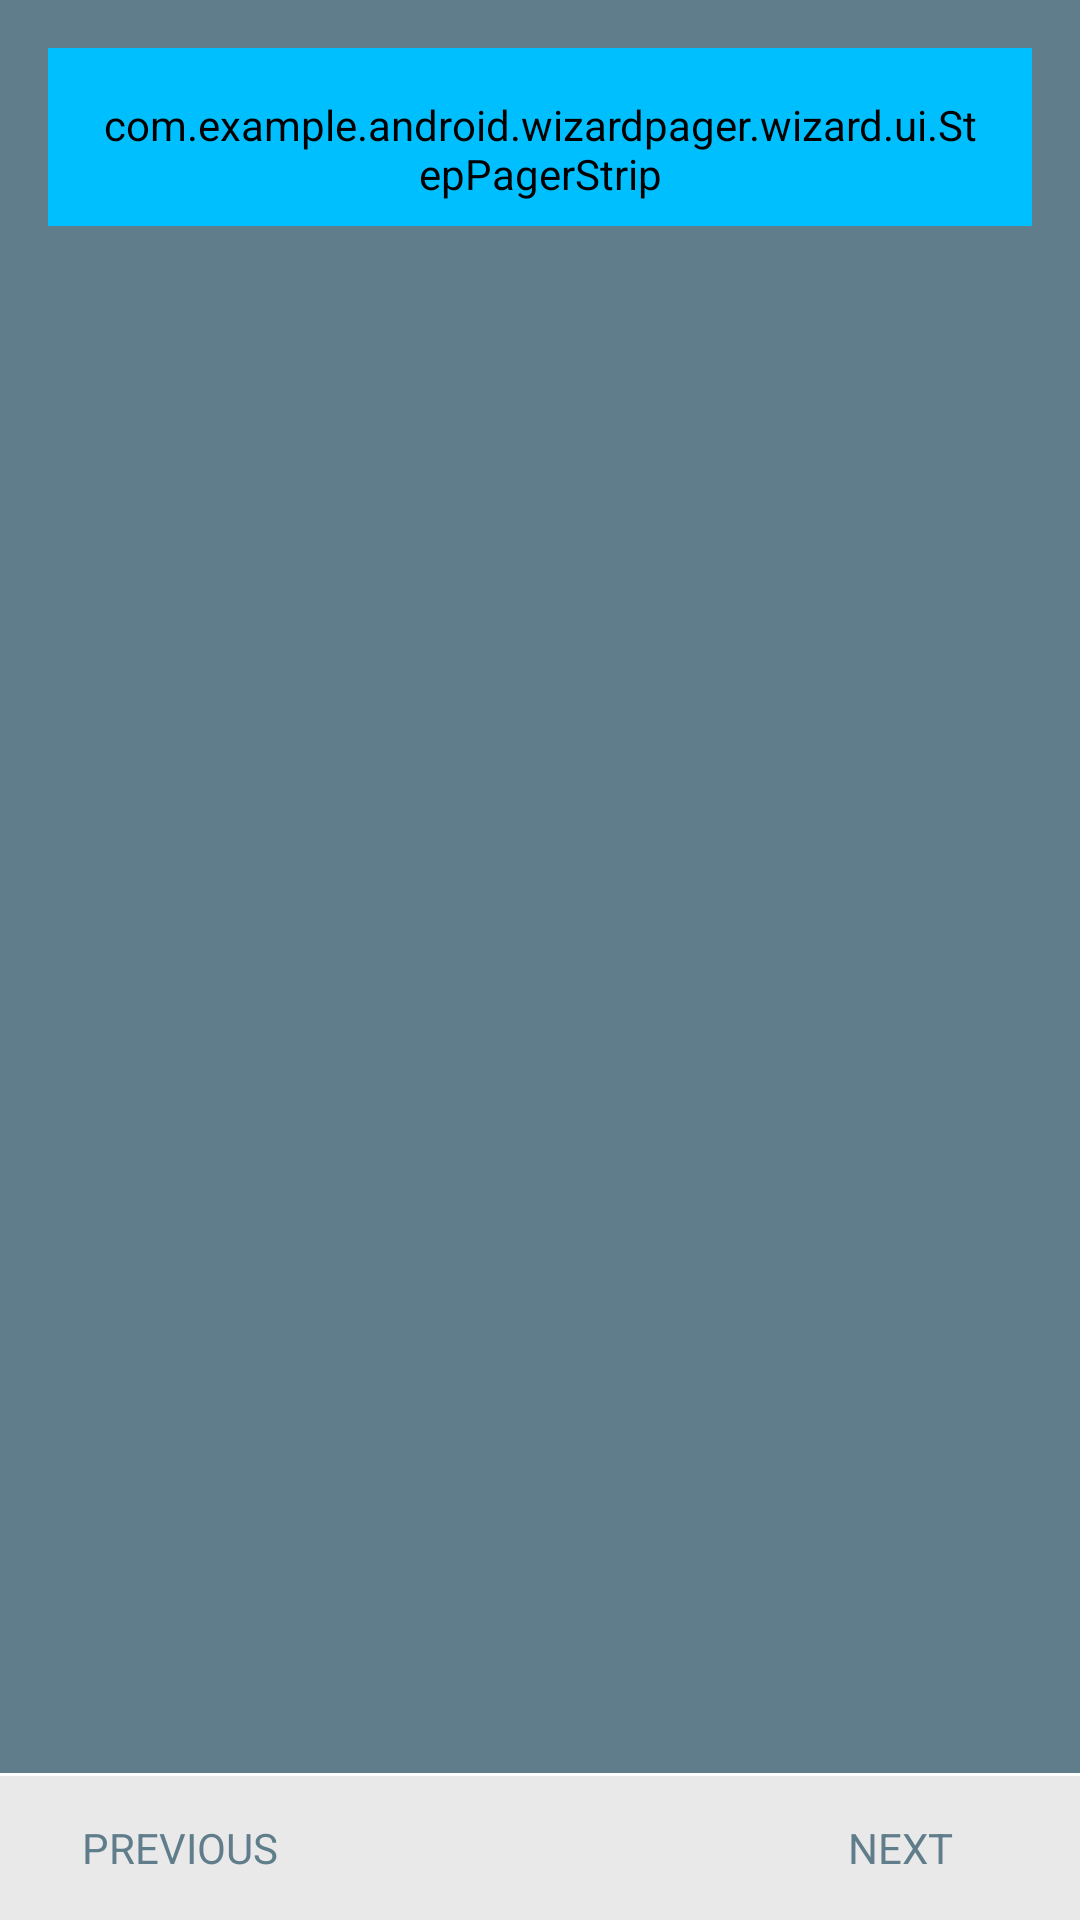

Layout XML and referenced resources for this Android screen:
<!-- AndroidManifest.xml: activity theme AppTheme.Wizard -->
<!-- res/layout/activity_wizard.xml -->
<LinearLayout xmlns:android="http://schemas.android.com/apk/res/android"
    android:orientation="vertical"
    android:layout_width="match_parent"
    android:layout_height="match_parent"
    android:background="@color/primary">

        
        <ProgressBar
            style="@style/Widget.AppCompat.ProgressBar.Horizontal"
            android:minHeight="12dp"
            android:maxHeight="12dp"
            android:layout_width="match_parent"
            android:layout_height="wrap_content"
            android:id="@+id/progressBar"
            android:indeterminate="true"
            android:visibility="invisible" />

    <View
        android:layout_width="match_parent"
        android:layout_height="4dp"
        android:background="@drawable/shadow"/>

    <com.example.android.wizardpager.wizard.ui.StepPagerStrip
        android:id="@+id/strip"
        android:layout_width="match_parent"
        android:layout_height="wrap_content"
        android:layout_marginLeft="16dp"
        android:layout_marginRight="16dp"
        android:paddingTop="16dp"
        android:paddingBottom="8dp"
        android:paddingLeft="?android:attr/listPreferredItemPaddingLeft"
        android:paddingRight="?android:attr/listPreferredItemPaddingRight"
        android:gravity="center"
        android:backgroundTint="#00bfff"/>

    <android.support.v4.view.ViewPager
        android:id="@+id/pager"
        android:layout_width="match_parent"
        android:layout_height="0dp"
        android:layout_weight="1" />



    <View android:id="@+id/divider"
        android:background="?android:attr/dividerHorizontal"
        android:layout_height="1dp"
        android:layout_width="match_parent" />

    <LinearLayout
        style="?android:attr/buttonBarStyle"
        android:background="@color/bg_light_grey"
        android:layout_width="match_parent"
        android:layout_height="wrap_content"
        android:orientation="horizontal">

        <Button
            style="?android:attr/buttonBarButtonStyle"
            android:background="@drawable/selectable_item_background"
            android:id="@+id/prev_button"
            android:layout_width="0dp"
            android:layout_weight="1"
            android:layout_height="wrap_content"
            android:text="@string/prev"
            android:textStyle="bold"
            android:fontFamily="sans-serif-thin"
            android:textColor="@color/primary"/>

        <Button
            style="?android:attr/buttonBarButtonStyle"
            android:background="@drawable/selectable_item_background"
            android:id="@+id/middle_button"
            android:layout_width="0dp"
            android:layout_weight="1"
            android:layout_height="wrap_content"
            android:visibility="invisible"
            android:textStyle="bold"
            android:fontFamily="sans-serif-thin"
            android:textColor="@color/primary"/>

        <Button
            style="?android:attr/buttonBarButtonStyle"
            android:background="@drawable/selectable_item_background"
            android:id="@+id/next_button"
            android:layout_width="0dp"
            android:layout_weight="1"
            android:layout_height="wrap_content"
            android:text="@string/next"
            android:textStyle="bold"
            android:fontFamily="sans-serif-thin"
            android:textColor="@color/primary"/>

    </LinearLayout>

</LinearLayout>
<!-- res/layout/toolbar.xml (included above) -->
<?xml version="1.0" encoding="utf-8"?>
<android.support.v7.widget.Toolbar xmlns:android="http://schemas.android.com/apk/res/android"
    xmlns:app="http://schemas.android.com/apk/res-auto"
    android:id="@+id/toolbar"
    android:layout_width="match_parent"
    android:layout_height="wrap_content"
    android:background="@color/primary"
    app:theme="@style/ThemeOverlay.AppCompat.Dark.ActionBar"
    app:popupTheme="@style/ThemeOverlay.AppCompat.Light"
    android:minHeight="?attr/actionBarSize" />
<!-- resources referenced by this layout -->
<resources>
  <color name="bg_light_grey">#E9E9E9</color>
  <color name="primary">#607D8B</color>
  <string name="next">Next</string>
  <string name="prev">Previous</string>
  <style name="AppTheme.Wizard" parent="AppTheme.NoActionBar">
          <item name="colorPrimary">@color/primary_dark</item>
          <item name="android:textColorHint">@color/white</item>
          <item name="android:textColorPrimary">@color/white</item>
          <item name="android:textColor">@color/white</item>
          <item name="android:listDivider">@color/white</item>
          <item name="android:textColorSecondary">@color/white</item>
          <item name="android:dividerHeight">1px</item>
      </style>
  <style name="AppTheme.NoActionBar" parent="AppTheme">
          <item name="windowNoTitle">true</item>
          <item name="windowActionBar">false</item>
      </style>
  <color name="primary_dark">#455A64</color>
  <color name="white">#FFFFFF</color>
  <style name="AppTheme" parent="Theme.AppCompat.Light.DarkActionBar">
          
          <item name="colorPrimary">@color/primary</item>
          <item name="colorPrimaryDark">@color/primary_dark</item>
          <item name="colorAccent">@color/accent</item>
  
      </style>
  <color name="accent">#FFC107</color>
</resources>
